Run: headless pygame with SDL's dummy video driver; simulated clock (each Clock.tick advances the game by its frame time, no real sleeping); random seed 0; keys injected as events and as key.get_pressed() state; no mouse input; restart key SPACE tapped at the start of phases 3 and 4.
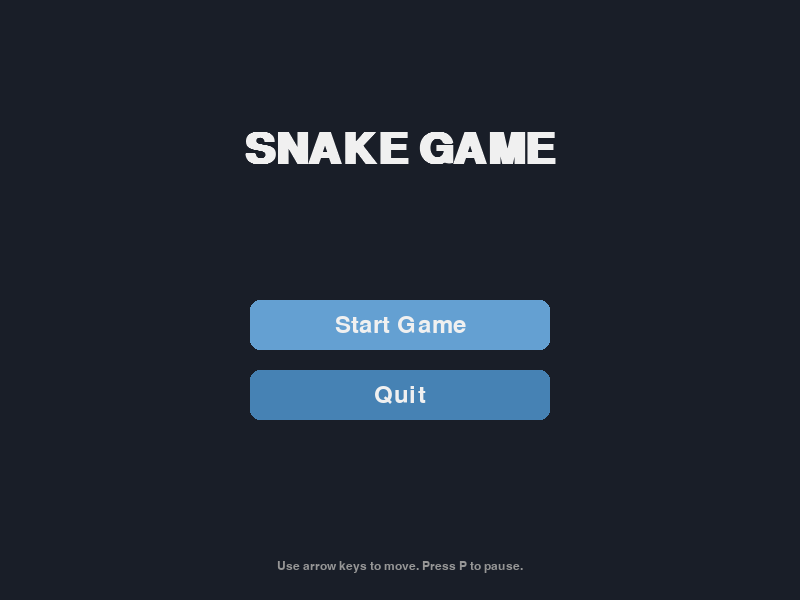
Frame 1 of 4 · flips 1–60 · no input
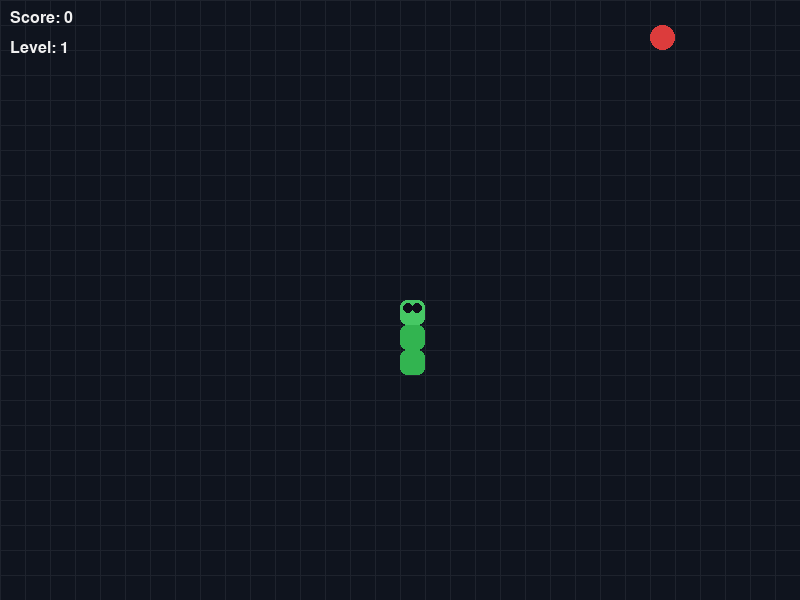
Frame 2 of 4 · flips 61–180 · tapped SPACE, RETURN · held RIGHT (→), D
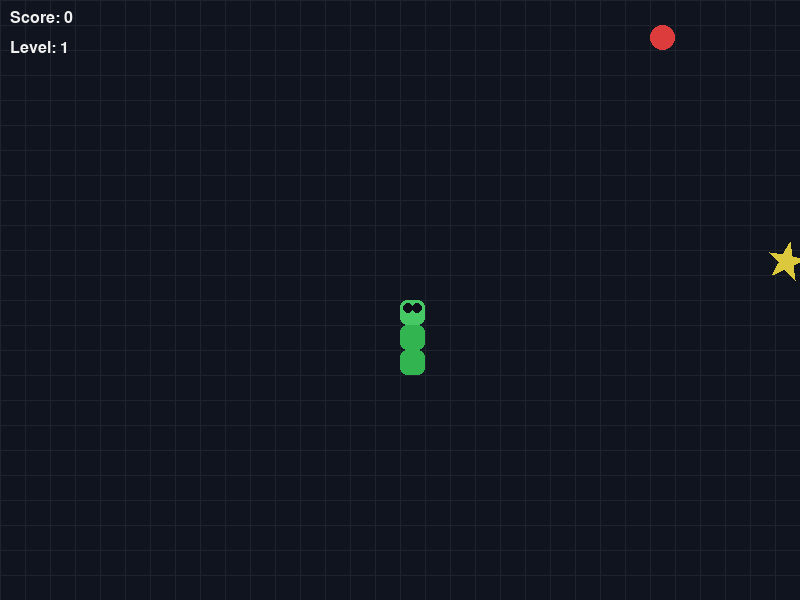
Frame 3 of 4 · flips 181–300 · tapped SPACE · held DOWN (↓), S
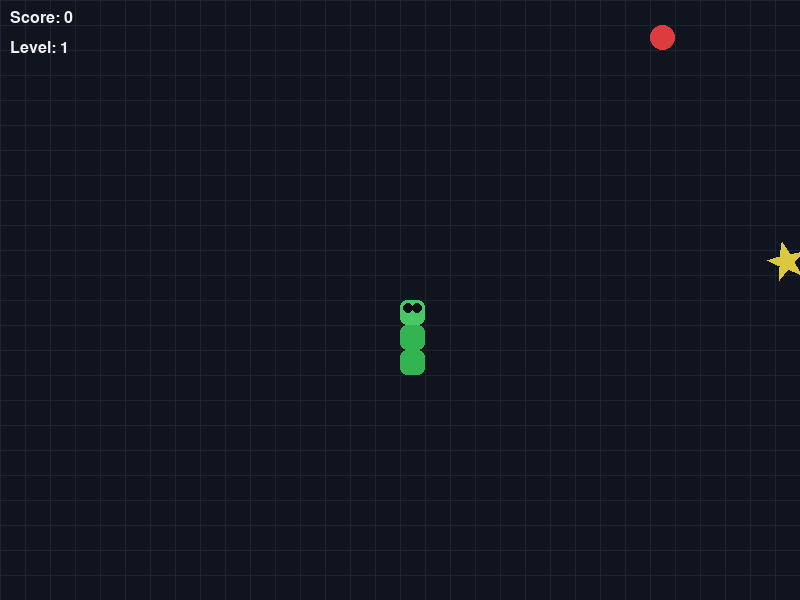
Frame 4 of 4 · flips 301–420 · tapped SPACE · held LEFT (←), A, UP (↑), W

The pygame program that drew these frames:

import pygame
import sys
import random
import math

# Инициализация Pygame
pygame.init()

# Константы
SCREEN_WIDTH, SCREEN_HEIGHT = 800, 600
GRID_SIZE = 25
GRID_WIDTH = SCREEN_WIDTH // GRID_SIZE
GRID_HEIGHT = SCREEN_HEIGHT // GRID_SIZE
FPS = 60

# Цвета
BACKGROUND = (15, 20, 30)
GRID_COLOR = (30, 35, 45)
SNAKE_COLOR = (50, 180, 80)
SNAKE_HEAD_COLOR = (70, 200, 100)
FOOD_COLOR = (220, 60, 60)
SPECIAL_FOOD_COLOR = (220, 200, 60)
TEXT_COLOR = (240, 240, 240)
MENU_BG = (25, 30, 40)
BUTTON_COLOR = (70, 130, 180)
BUTTON_HOVER = (100, 160, 210)

class Snake:
    def __init__(self):
        self.reset()
        self.head_color = SNAKE_HEAD_COLOR
        self.body_color = SNAKE_COLOR
    
    def reset(self):
        self.length = 3
        self.positions = [(GRID_WIDTH // 2, GRID_HEIGHT // 2)]
        # Генерируем начальные сегменты змейки
        self.direction = random.choice([(1, 0), (0, 1), (-1, 0), (0, -1)])
        dx, dy = self.direction
        for i in range(1, self.length):
            self.positions.append((self.positions[0][0] - dx * i, self.positions[0][1] - dy * i))
        self.next_direction = self.direction
        self.grow_pending = 0
    
    def update_direction(self, direction):
        # Запрещаем движение в противоположном направлении
        if (direction[0] * -1, direction[1] * -1) != self.direction:
            self.next_direction = direction
    
    def move(self):
        self.direction = self.next_direction
        dx, dy = self.direction
        head_x, head_y = self.positions[0]
        new_head = ((head_x + dx) % GRID_WIDTH, (head_y + dy) % GRID_HEIGHT)
        
        # Добавляем новую голову
        self.positions.insert(0, new_head)
        
        # Удаляем хвост, если не нужно расти
        if self.grow_pending <= 0:
            self.positions.pop()
        else:
            self.grow_pending -= 1
    
    def grow(self, amount=1):
        self.grow_pending += amount
        self.length += amount
    
    def draw(self, surface):
        # Рисуем тело змейки
        for i, (x, y) in enumerate(self.positions):
            color = self.head_color if i == 0 else self.body_color
            rect = pygame.Rect(x * GRID_SIZE, y * GRID_SIZE, GRID_SIZE, GRID_SIZE)
            pygame.draw.rect(surface, color, rect, border_radius=7)
            
            # Рисуем глаза на голове
            if i == 0:
                eye_size = GRID_SIZE // 5
                eye_offset = GRID_SIZE // 3
                pygame.draw.circle(surface, (15, 15, 25), 
                                 (x * GRID_SIZE + eye_offset, y * GRID_SIZE + eye_offset), eye_size)
                pygame.draw.circle(surface, (15, 15, 25), 
                                 (x * GRID_SIZE + GRID_SIZE - eye_offset, 
                                  y * GRID_SIZE + eye_offset), eye_size)

class Food:
    def __init__(self):
        self.position = (0, 0)
        self.spawn()
        self.eaten_animation = 0
    
    def spawn(self):
        self.position = (random.randint(0, GRID_WIDTH - 1), 
                        random.randint(0, GRID_HEIGHT - 1))
    
    def draw(self, surface):
        x, y = self.position
        rect = pygame.Rect(x * GRID_SIZE, y * GRID_SIZE, GRID_SIZE, GRID_SIZE)
        
        if self.eaten_animation > 0:
            size = GRID_SIZE * (1 + 0.5 * math.sin(self.eaten_animation * 0.3))
            offset = (GRID_SIZE - size) / 2
            pygame.draw.rect(surface, FOOD_COLOR, 
                            (x * GRID_SIZE + offset, y * GRID_SIZE + offset, size, size), 
                            border_radius=int(size/2))
            self.eaten_animation -= 1
        else:
            pygame.draw.rect(surface, FOOD_COLOR, rect, border_radius=12)

class SpecialFood(Food):
    def __init__(self):
        super().__init__()
        self.active = False
        self.lifetime = 0
        self.effects = ['grow', 'speed', 'slow']
        self.effect = random.choice(self.effects)
        self.rotation = 0
    
    def spawn(self):
        super().spawn()
        self.active = True
        self.lifetime = 300  # 5 секунд при 60 FPS
    
    def update(self):
        if self.active:
            self.lifetime -= 1
            self.rotation = (self.rotation + 5) % 360
            if self.lifetime <= 0:
                self.active = False
    
    def draw(self, surface):
        if not self.active:
            return
        
        x, y = self.position
        size = GRID_SIZE - 5
        center_x = x * GRID_SIZE + GRID_SIZE // 2
        center_y = y * GRID_SIZE + GRID_SIZE // 2
        
        # Рисуем вращающуюся звезду
        points = []
        for i in range(5):
            angle = math.radians(self.rotation + i * 72)
            outer_x = center_x + size * math.cos(angle)
            outer_y = center_y + size * math.sin(angle)
            points.append((outer_x, outer_y))
            
            inner_angle = math.radians(self.rotation + 36 + i * 72)
            inner_x = center_x + size * 0.4 * math.cos(inner_angle)
            inner_y = center_y + size * 0.4 * math.sin(inner_angle)
            points.append((inner_x, inner_y))
        
        pygame.draw.polygon(surface, SPECIAL_FOOD_COLOR, points)

class Game:
    def __init__(self, surface):
        self.surface = surface
        self.snake = Snake()
        self.food = Food()
        self.special_food = SpecialFood()
        self.score = 0
        self.game_over = False
        self.paused = False
        self.level = 1
        self.speed = 10
        self.font = pygame.font.SysFont('Arial', 24)
        self.big_font = pygame.font.SysFont('Arial', 48, bold=True)
        self.move_counter = 0
    
    def reset(self):
        self.snake.reset()
        self.food.spawn()
        self.special_food.active = False
        self.score = 0
        self.game_over = False
        self.paused = False
        self.level = 1
        self.speed = 10
    
    def update(self):
        if self.paused or self.game_over:
            return
        
        self.move_counter += 1
        
        # Движение змейки с учетом скорости
        if self.move_counter >= max(1, 10 - self.speed // 2):
            self.move_counter = 0
            self.snake.move()
            
            # Проверка столкновения с собой
            head = self.snake.positions[0]
            if head in self.snake.positions[1:]:
                self.game_over = True
            
            # Проверка съедания обычной еды
            if head == self.food.position:
                self.snake.grow()
                self.score += 1
                self.food.spawn()
                self.food.eaten_animation = 10
                
                # Увеличиваем уровень каждые 5 очков
                if self.score % 5 == 0:
                    self.level += 1
                    self.speed = min(20, self.speed + 1)
            
            # Проверка съедания специальной еды
            if self.special_food.active and head == self.special_food.position:
                effect = self.special_food.effect
                if effect == 'grow':
                    self.snake.grow(3)
                elif effect == 'speed':
                    self.speed = min(20, self.speed + 3)
                elif effect == 'slow':
                    self.speed = max(5, self.speed - 3)
                self.score += 3
                self.special_food.active = False
            
            # Случайное появление специальной еды
            if not self.special_food.active and random.random() < 0.005:
                self.special_food.spawn()
                # Гарантируем, что специальная еда не появляется поверх обычной
                while self.special_food.position == self.food.position:
                    self.special_food.spawn()
            
            # Обновление специальной еды
            self.special_food.update()
    
    def draw(self):
        # Рисуем фон
        self.surface.fill(BACKGROUND)
        
        # Рисуем сетку
        for x in range(0, SCREEN_WIDTH, GRID_SIZE):
            pygame.draw.line(self.surface, GRID_COLOR, (x, 0), (x, SCREEN_HEIGHT))
        for y in range(0, SCREEN_HEIGHT, GRID_SIZE):
            pygame.draw.line(self.surface, GRID_COLOR, (0, y), (SCREEN_WIDTH, y))
        
        # Рисуем еду
        self.food.draw(self.surface)
        
        # Рисуем специальную еду
        self.special_food.draw(self.surface)
        
        # Рисуем змейку
        self.snake.draw(self.surface)
        
        # Рисуем UI
        score_text = self.font.render(f'Score: {self.score}', True, TEXT_COLOR)
        level_text = self.font.render(f'Level: {self.level}', True, TEXT_COLOR)
        self.surface.blit(score_text, (10, 10))
        self.surface.blit(level_text, (10, 40))
        
        # Эффект паузы
        if self.paused:
            overlay = pygame.Surface((SCREEN_WIDTH, SCREEN_HEIGHT), pygame.SRCALPHA)
            overlay.fill((0, 0, 0, 128))
            self.surface.blit(overlay, (0, 0))
            pause_text = self.big_font.render("PAUSED", True, TEXT_COLOR)
            text_rect = pause_text.get_rect(center=(SCREEN_WIDTH//2, SCREEN_HEIGHT//2))
            self.surface.blit(pause_text, text_rect)
        
        # Экран окончания игры
        if self.game_over:
            overlay = pygame.Surface((SCREEN_WIDTH, SCREEN_HEIGHT), pygame.SRCALPHA)
            overlay.fill((0, 0, 0, 180))
            self.surface.blit(overlay, (0, 0))
            game_over_text = self.big_font.render("GAME OVER", True, (220, 80, 80))
            text_rect = game_over_text.get_rect(center=(SCREEN_WIDTH//2, SCREEN_HEIGHT//2 - 50))
            self.surface.blit(game_over_text, text_rect)
            
            restart_text = self.font.render("Press SPACE to restart or ESC for menu", True, TEXT_COLOR)
            restart_rect = restart_text.get_rect(center=(SCREEN_WIDTH//2, SCREEN_HEIGHT//2 + 30))
            self.surface.blit(restart_text, restart_rect)

class Menu:
    def __init__(self, surface):
        self.surface = surface
        self.buttons = [
            {"text": "Start Game", "action": "start"},
            {"text": "Quit", "action": "quit"}
        ]
        self.selected = 0
        self.title_font = pygame.font.SysFont('Arial', 64, bold=True)
        self.button_font = pygame.font.SysFont('Arial', 36)
    
    def draw(self):
        self.surface.fill(MENU_BG)
        
        # Рисуем заголовок
        title = self.title_font.render("SNAKE GAME", True, TEXT_COLOR)
        title_rect = title.get_rect(center=(SCREEN_WIDTH//2, SCREEN_HEIGHT//4))
        self.surface.blit(title, title_rect)
        
        # Рисуем кнопки
        for i, button in enumerate(self.buttons):
            color = BUTTON_HOVER if i == self.selected else BUTTON_COLOR
            text = self.button_font.render(button["text"], True, TEXT_COLOR)
            rect = pygame.Rect(SCREEN_WIDTH//2 - 150, SCREEN_HEIGHT//2 + i*70, 300, 50)
            pygame.draw.rect(self.surface, color, rect, border_radius=10)
            text_rect = text.get_rect(center=rect.center)
            self.surface.blit(text, text_rect)
        
        # Подсказка управления
        hint_font = pygame.font.SysFont('Arial', 18)
        hint = hint_font.render("Use arrow keys to move. Press P to pause.", True, (150, 150, 150))
        self.surface.blit(hint, (SCREEN_WIDTH//2 - hint.get_width()//2, SCREEN_HEIGHT - 40))
    
    def handle_event(self, event):
        if event.type == pygame.KEYDOWN:
            if event.key == pygame.K_UP:
                self.selected = (self.selected - 1) % len(self.buttons)
            elif event.key == pygame.K_DOWN:
                self.selected = (self.selected + 1) % len(self.buttons)
            elif event.key == pygame.K_RETURN:
                return self.buttons[self.selected]["action"]
        return None

# Основная функция
def main():
    screen = pygame.display.set_mode((SCREEN_WIDTH, SCREEN_HEIGHT))
    pygame.display.set_caption("Змейка")
    clock = pygame.time.Clock()
    
    menu = Menu(screen)
    game = Game(screen)
    
    current_screen = "menu"
    
    while True:
        for event in pygame.event.get():
            if event.type == pygame.QUIT:
                pygame.quit()
                sys.exit()
            
            if current_screen == "menu":
                action = menu.handle_event(event)
                if action == "start":
                    current_screen = "game"
                elif action == "quit":
                    pygame.quit()
                    sys.exit()
            
            elif current_screen == "game":
                if event.type == pygame.KEYDOWN:
                    if event.key == pygame.K_UP:
                        game.snake.update_direction((0, -1))
                    elif event.key == pygame.K_DOWN:
                        game.snake.update_direction((0, 1))
                    elif event.key == pygame.K_LEFT:
                        game.snake.update_direction((-1, 0))
                    elif event.key == pygame.K_RIGHT:
                        game.snake.update_direction((1, 0))
                    elif event.key == pygame.K_p:
                        game.paused = not game.paused
                    elif event.key == pygame.K_SPACE and game.game_over:
                        game.reset()
                    elif event.key == pygame.K_ESCAPE:
                        current_screen = "menu"
        
        # Обновление игры
        if current_screen == "game":
            game.update()
        
        # Отрисовка
        if current_screen == "menu":
            menu.draw()
        elif current_screen == "game":
            game.draw()
        
        pygame.display.flip()
        clock.tick(FPS)

if __name__ == "__main__":
    main()
